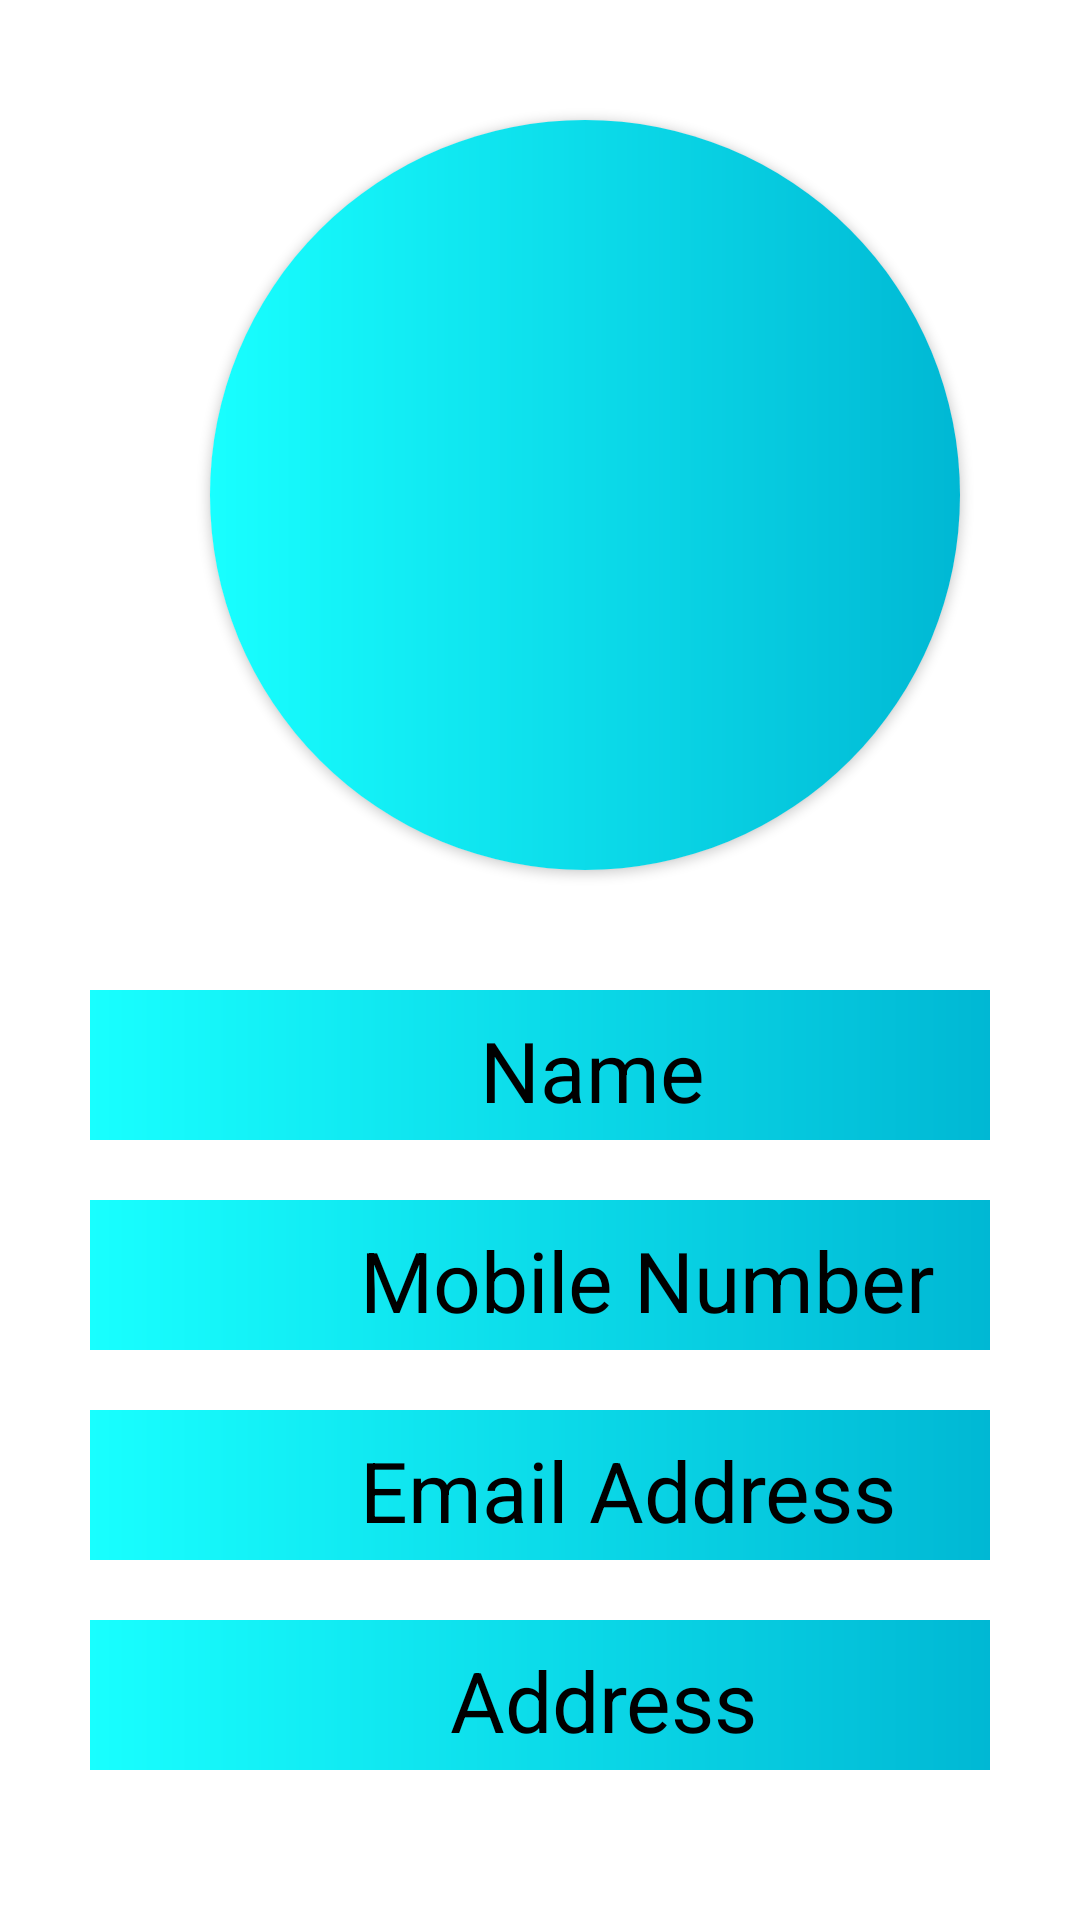

Write the Android layout XML for this screen, with the resource values it uses.
<!-- AndroidManifest.xml: application theme Theme.Foodie -->
<!-- res/layout/fragment_my_profile.xml -->
<?xml version="1.0" encoding="utf-8"?>
<RelativeLayout xmlns:android="http://schemas.android.com/apk/res/android"
    xmlns:tools="http://schemas.android.com/tools"
    android:layout_width="match_parent"
    android:layout_height="match_parent"
    xmlns:app="http://schemas.android.com/apk/res-auto"
    tools:context=".fragment.MyProfile">

    <androidx.cardview.widget.CardView
        android:id="@+id/a"
        android:layout_width="wrap_content"
        android:layout_height="wrap_content"
        app:cardCornerRadius="200dp"
        android:elevation="20dp"
        android:layout_marginStart="70dp"
        android:layout_marginTop="40dp"
        >
        <ImageView
            android:id="@+id/imgProfileImage"
            android:layout_width="250dp"
            android:layout_height="250dp"
            android:src="@drawable/profile"
            android:background="@drawable/gradient_color"/>

    </androidx.cardview.widget.CardView>

    <TextView
        android:id="@+id/txtProName"
        android:layout_below="@id/a"
        android:layout_width="match_parent"
        android:layout_height="50dp"
        android:paddingTop="8dp"
        android:layout_marginTop="40dp"
        android:layout_marginStart="30dp"
        android:layout_marginEnd="30dp"
        android:text="Name"
        android:textColor="@color/black"
        android:textSize="28sp"
        android:background="@drawable/gradient_color"
        android:paddingStart="130dp"/>

    <TextView
        android:id="@+id/txtProMobileNum"
        android:layout_below="@id/txtProName"
        android:layout_width="match_parent"
        android:layout_height="50dp"
        android:layout_marginTop="20dp"
        android:layout_marginStart="30dp"
        android:layout_marginEnd="30dp"
        android:text="Mobile Number"
        android:textColor="@color/black"
        android:textSize="28sp"
        android:paddingTop="8dp"
        android:background="@drawable/gradient_color"
        android:paddingStart="90dp"
        />
    <TextView
        android:id="@+id/txtProEmailAdd"
        android:layout_below="@id/txtProMobileNum"
        android:layout_width="match_parent"
        android:layout_height="50dp"
        android:layout_marginTop="20dp"
        android:layout_marginStart="30dp"
        android:layout_marginEnd="30dp"
        android:text="Email Address"
        android:textColor="@color/black"
        android:textSize="28sp"
        android:paddingTop="8dp"
        android:background="@drawable/gradient_color"
        android:paddingStart="90dp"
        />
    <TextView
        android:id="@+id/txtProAddress"
        android:layout_below="@id/txtProEmailAdd"
        android:layout_width="match_parent"
        android:layout_height="50dp"
        android:layout_marginTop="20dp"
        android:layout_marginStart="30dp"
        android:layout_marginEnd="30dp"
        android:text="Address"
        android:paddingTop="8dp"
        android:textColor="@color/black"
        android:textSize="28sp"
        android:background="@drawable/gradient_color"
        android:paddingStart="120dp"
        />


</RelativeLayout>
<!-- resources referenced by this layout -->
<resources>
  <color name="black">#FF000000</color>
  <!-- drawable gradient_color (drawable) -->
  <?xml version="1.0" encoding="utf-8"?>
  <shape android:shape="rectangle" xmlns:android="http://schemas.android.com/apk/res/android">
  
      <gradient
          android:startColor="@color/cyan_a700"
          android:endColor="@color/cyan_a200"
          android:angle="180"
          />
  
  </shape>
  <style name="Theme.Foodie" parent="Theme.MaterialComponents.DayNight.NoActionBar">
          
          <item name="colorPrimary">@color/cyan_a100</item>
          <item name="colorPrimaryVariant">@color/cyan_400</item>
          <item name="colorOnPrimary">@color/white</item>
          
          <item name="colorSecondary">@color/teal_200</item>
          <item name="colorSecondaryVariant">@color/cyan_a700</item>
          <item name="colorOnSecondary">@color/black</item>
          
          <item name="android:statusBarColor">?attr/colorPrimaryVariant</item>
          
  
      </style>
  <color name="cyan_a700">#00b8d4</color>
  <color name="cyan_a200">#18ffff</color>
  <color name="cyan_a100">#84ffff</color>
  <color name="cyan_400">#26c6da</color>
  <color name="white">#FFFFFFFF</color>
  <color name="teal_200">#FF03DAC5</color>
</resources>
